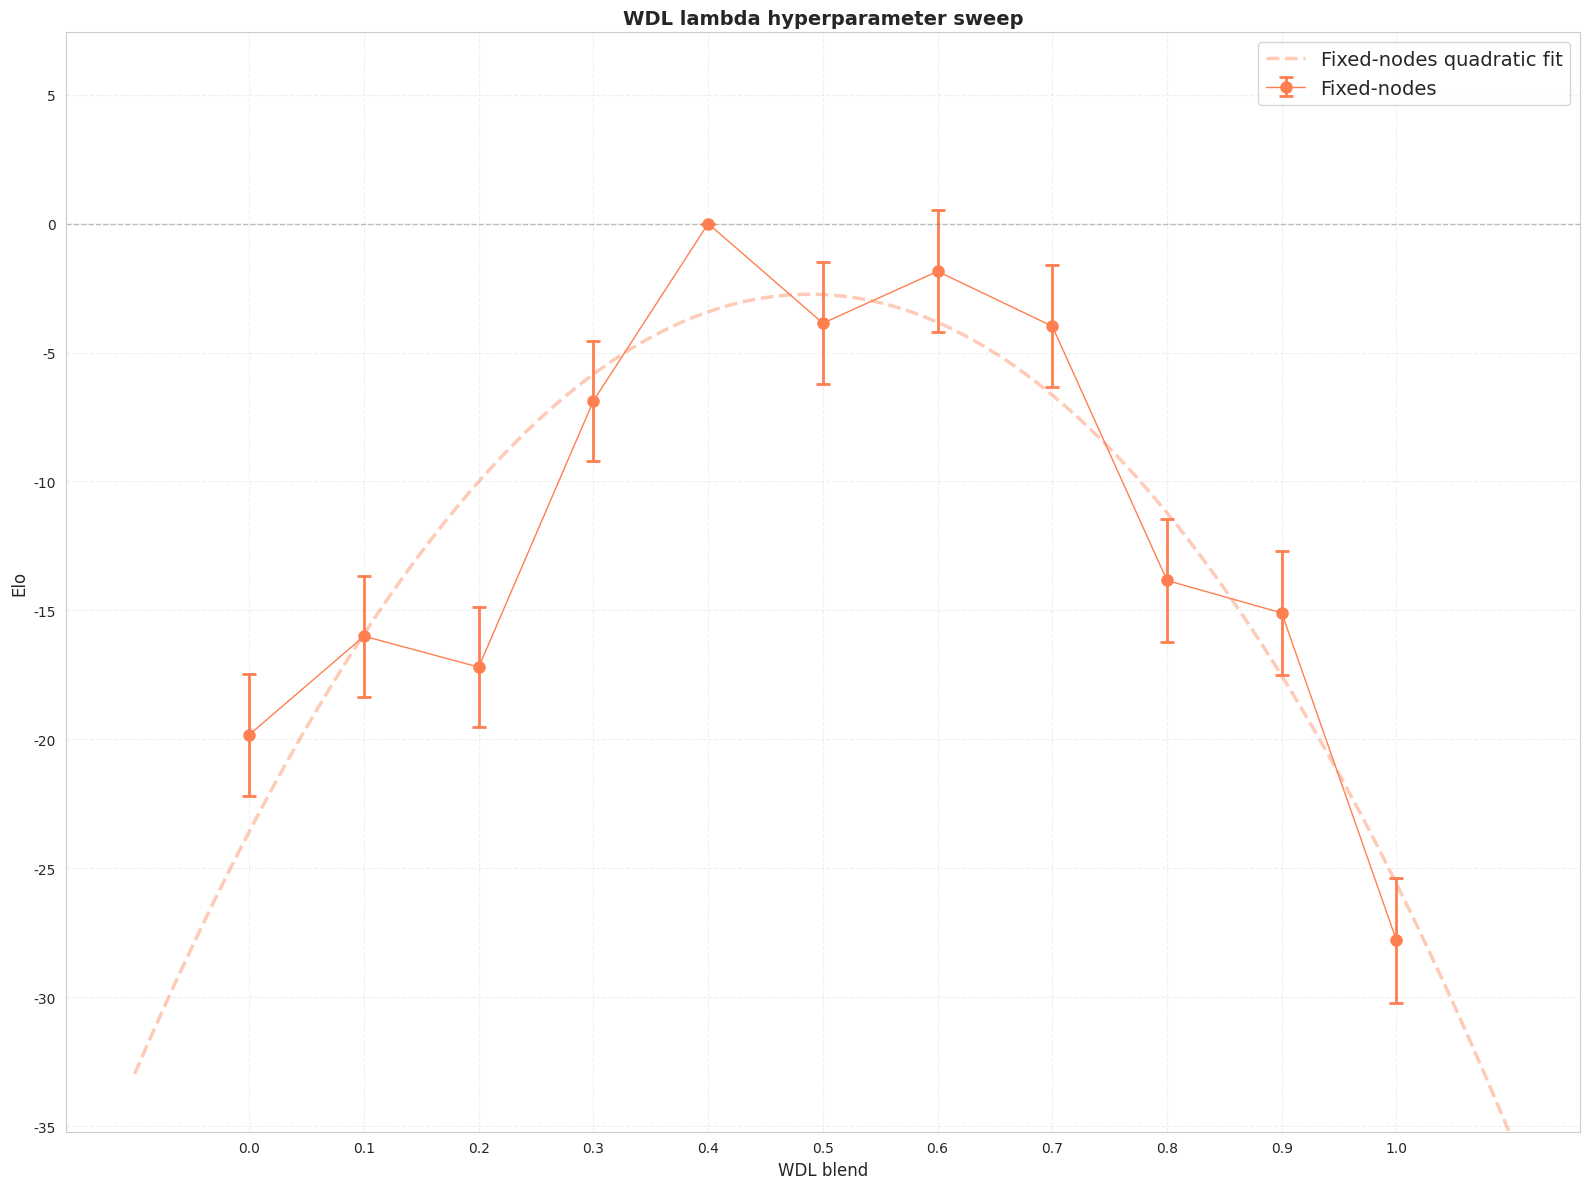

Here is the Python script that generated this plot:
import matplotlib.pyplot as plt
import numpy as np
import seaborn as sns

sns.set_style("whitegrid")

# from qbstyles import mpl_style

# mpl_style(dark=True)

# Extract data from the test results
versions = [
    "λ=0.0",
    "λ=0.1",
    "λ=0.2",
    "λ=0.3",
    "λ=0.4",
    "λ=0.5",
    "λ=0.6",
    "λ=0.7",
    "λ=0.8",
    "λ=0.9",
    "λ=1.0",
]
version_numbers = [0.0, 0.1, 0.2, 0.3, 0.4, 0.5, 0.6, 0.7, 0.8, 0.9, 1.0]

# Fixed-nodes Elo values and errors (95% confidence intervals)
fixed_nodes_elo = [
    -19.82,
    -16.00,
    -17.20,
    -6.87,
    0.0,
    # -7.48,
    -3.86,
    -1.85,
    -3.98,
    -13.84,
    -15.10,
    -27.80,
]
fixed_nodes_err = [
    2.37,
    2.34,
    2.33,
    2.33,
    0.0,
    # 2.31,
    2.36,
    2.36,
    2.36,
    2.40,
    2.41,
    2.42,
]

# LTC Elo values and errors (95% confidence intervals)
# ltc_version_numbers = [0.4, 0.5, 0.6, 0.7, 0.8, 0.9]
# ltc_elo = [-8.80, -7.40, -5.47, -5.77, -10.67, -22.81]
# ltc_err = [4.35, 4.00, 3.55, 3.59, 4.86, 6.95]

# Create the plot
plt.figure(figsize=(16, 12))

# Plot fixed-nodes data with error bars
plt.errorbar(
    version_numbers,
    fixed_nodes_elo,
    yerr=fixed_nodes_err,
    marker="o",
    capsize=5,
    capthick=2,
    label="Fixed-nodes",
    color="coral",
    linewidth=1,
    markersize=8,
    elinewidth=2,
)

# Plot LTC data with error bars
# plt.errorbar(ltc_version_numbers, ltc_elo, yerr=ltc_err,
#              marker='s', capsize=5, capthick=2, label='LTC (40.0+0.40s)',
#              color='cyan', linewidth=2, markersize=8, elinewidth=2)

# Add quadratic fit for fixed-nodes data
fixed_nodes_fit = np.polyfit(version_numbers, fixed_nodes_elo, 2)
fixed_nodes_poly = np.poly1d(fixed_nodes_fit)
x_smooth_fixed = np.linspace(
    min(version_numbers) - 0.1, max(version_numbers) + 0.1, 100
)
y_smooth_fixed = fixed_nodes_poly(x_smooth_fixed)
plt.plot(
    x_smooth_fixed,
    y_smooth_fixed,
    "--",
    color="coral",
    linewidth=2.5,
    alpha=0.4,
    label="Fixed-nodes quadratic fit",
)

# Add quadratic fit for LTC data
# ltc_fit = np.polyfit(ltc_version_numbers, ltc_elo, 2)
# ltc_poly = np.poly1d(ltc_fit)
# x_smooth_ltc = np.linspace(min(ltc_version_numbers) - 0.1, max(ltc_version_numbers) + 0.1, 100)
# y_smooth_ltc = ltc_poly(x_smooth_ltc)
# plt.plot(x_smooth_ltc, y_smooth_ltc, '--', color='dodgerblue',
#          linewidth=2.5, alpha=0.2, label='LTC quadratic fit')

# Customize the plot
plt.xlabel("WDL blend", fontsize=12)
plt.ylabel("Elo", fontsize=12)
plt.title(
    "WDL lambda hyperparameter sweep",
    fontsize=14,
    fontweight="bold",
)
plt.grid(True, alpha=0.3, linestyle="--")
plt.legend(fontsize=14, loc="upper right")

# Add a horizontal line at y=0 for reference
plt.axhline(y=0, color="gray", linestyle="--", alpha=0.5, linewidth=1)

# Set x-axis to show integer version numbers
plt.xticks(version_numbers)

# Add some padding to the y-axis
y_min = min(fixed_nodes_elo) - max(fixed_nodes_err) - 5
y_max = max(fixed_nodes_elo) + max(fixed_nodes_err) + 5
# y_min = min(min(fixed_nodes_elo) - max(fixed_nodes_err), min(ltc_elo) - max(ltc_err)) - 5
# y_max = max(max(fixed_nodes_elo) + max(fixed_nodes_err), max(ltc_elo) + max(ltc_err)) + 5
plt.ylim(y_min, y_max)

# Add text annotations for missing LTC data
# plt.text(8, -15, 'LTC data\nnot available', fontsize=10,
#          ha='center', va='center', style='italic', color='gray',
#          bbox=dict(boxstyle="round,pad=0.3", facecolor='white', edgecolor='gray', alpha=0.7))

plt.tight_layout()
plt.show()

# Print summary statistics
print("Fixed-nodes Elo:")
print("-" * 50)
for i, v in enumerate(versions):
    print(f"{v}: {fixed_nodes_elo[i]:>6.2f} ± {fixed_nodes_err[i]:.2f}")

# print("\nLTC Elo progression (vs. delenda):")
# print("-" * 50)
# for i, v in enumerate(versions[:5]):
#     print(f"{v}: {ltc_elo[i]:>6.2f} ± {ltc_err[i]:.2f}")
# print("basilisk.9: No data")

# Calculate and print trends
print("\nTrend Analysis:")
print("-" * 50)
print(
    f"Fixed-nodes: {fixed_nodes_elo[0]:.2f} → {fixed_nodes_elo[-1]:.2f} "
    f"(Δ = {fixed_nodes_elo[-1] - fixed_nodes_elo[0]:.2f} Elo)"
)
# print(
#     f"LTC (v4-v8): {ltc_elo[0]:.2f} → {ltc_elo[-1]:.2f} "
#     f"(Δ = {ltc_elo[-1] - ltc_elo[0]:.2f} Elo)"
# )

# Print quadratic fit equations
print("\nQuadratic Fit Equations:")
print("-" * 50)
print(
    f"Fixed-nodes: y = {fixed_nodes_fit[0]:.2f}x² + {fixed_nodes_fit[1]:.2f}x + {fixed_nodes_fit[2]:.2f}"
)
# print(f"LTC: y = {ltc_fit[0]:.2f}x² + {ltc_fit[1]:.2f}x + {ltc_fit[2]:.2f}")

# Calculate R-squared values
fixed_nodes_r2 = 1 - (
    np.sum((fixed_nodes_elo - fixed_nodes_poly(version_numbers)) ** 2)
    / np.sum((fixed_nodes_elo - np.mean(fixed_nodes_elo)) ** 2)  # type: ignore
)
# ltc_r2 = 1 - (
#     np.sum((ltc_elo - ltc_poly(ltc_version_numbers)) ** 2)
#     / np.sum((ltc_elo - np.mean(ltc_elo)) ** 2)
# )

print(f"\nFixed-nodes R² = {fixed_nodes_r2:.4f}")
# print(f"LTC R² = {ltc_r2:.4f}")

plt.savefig("wdl-blend.png")
